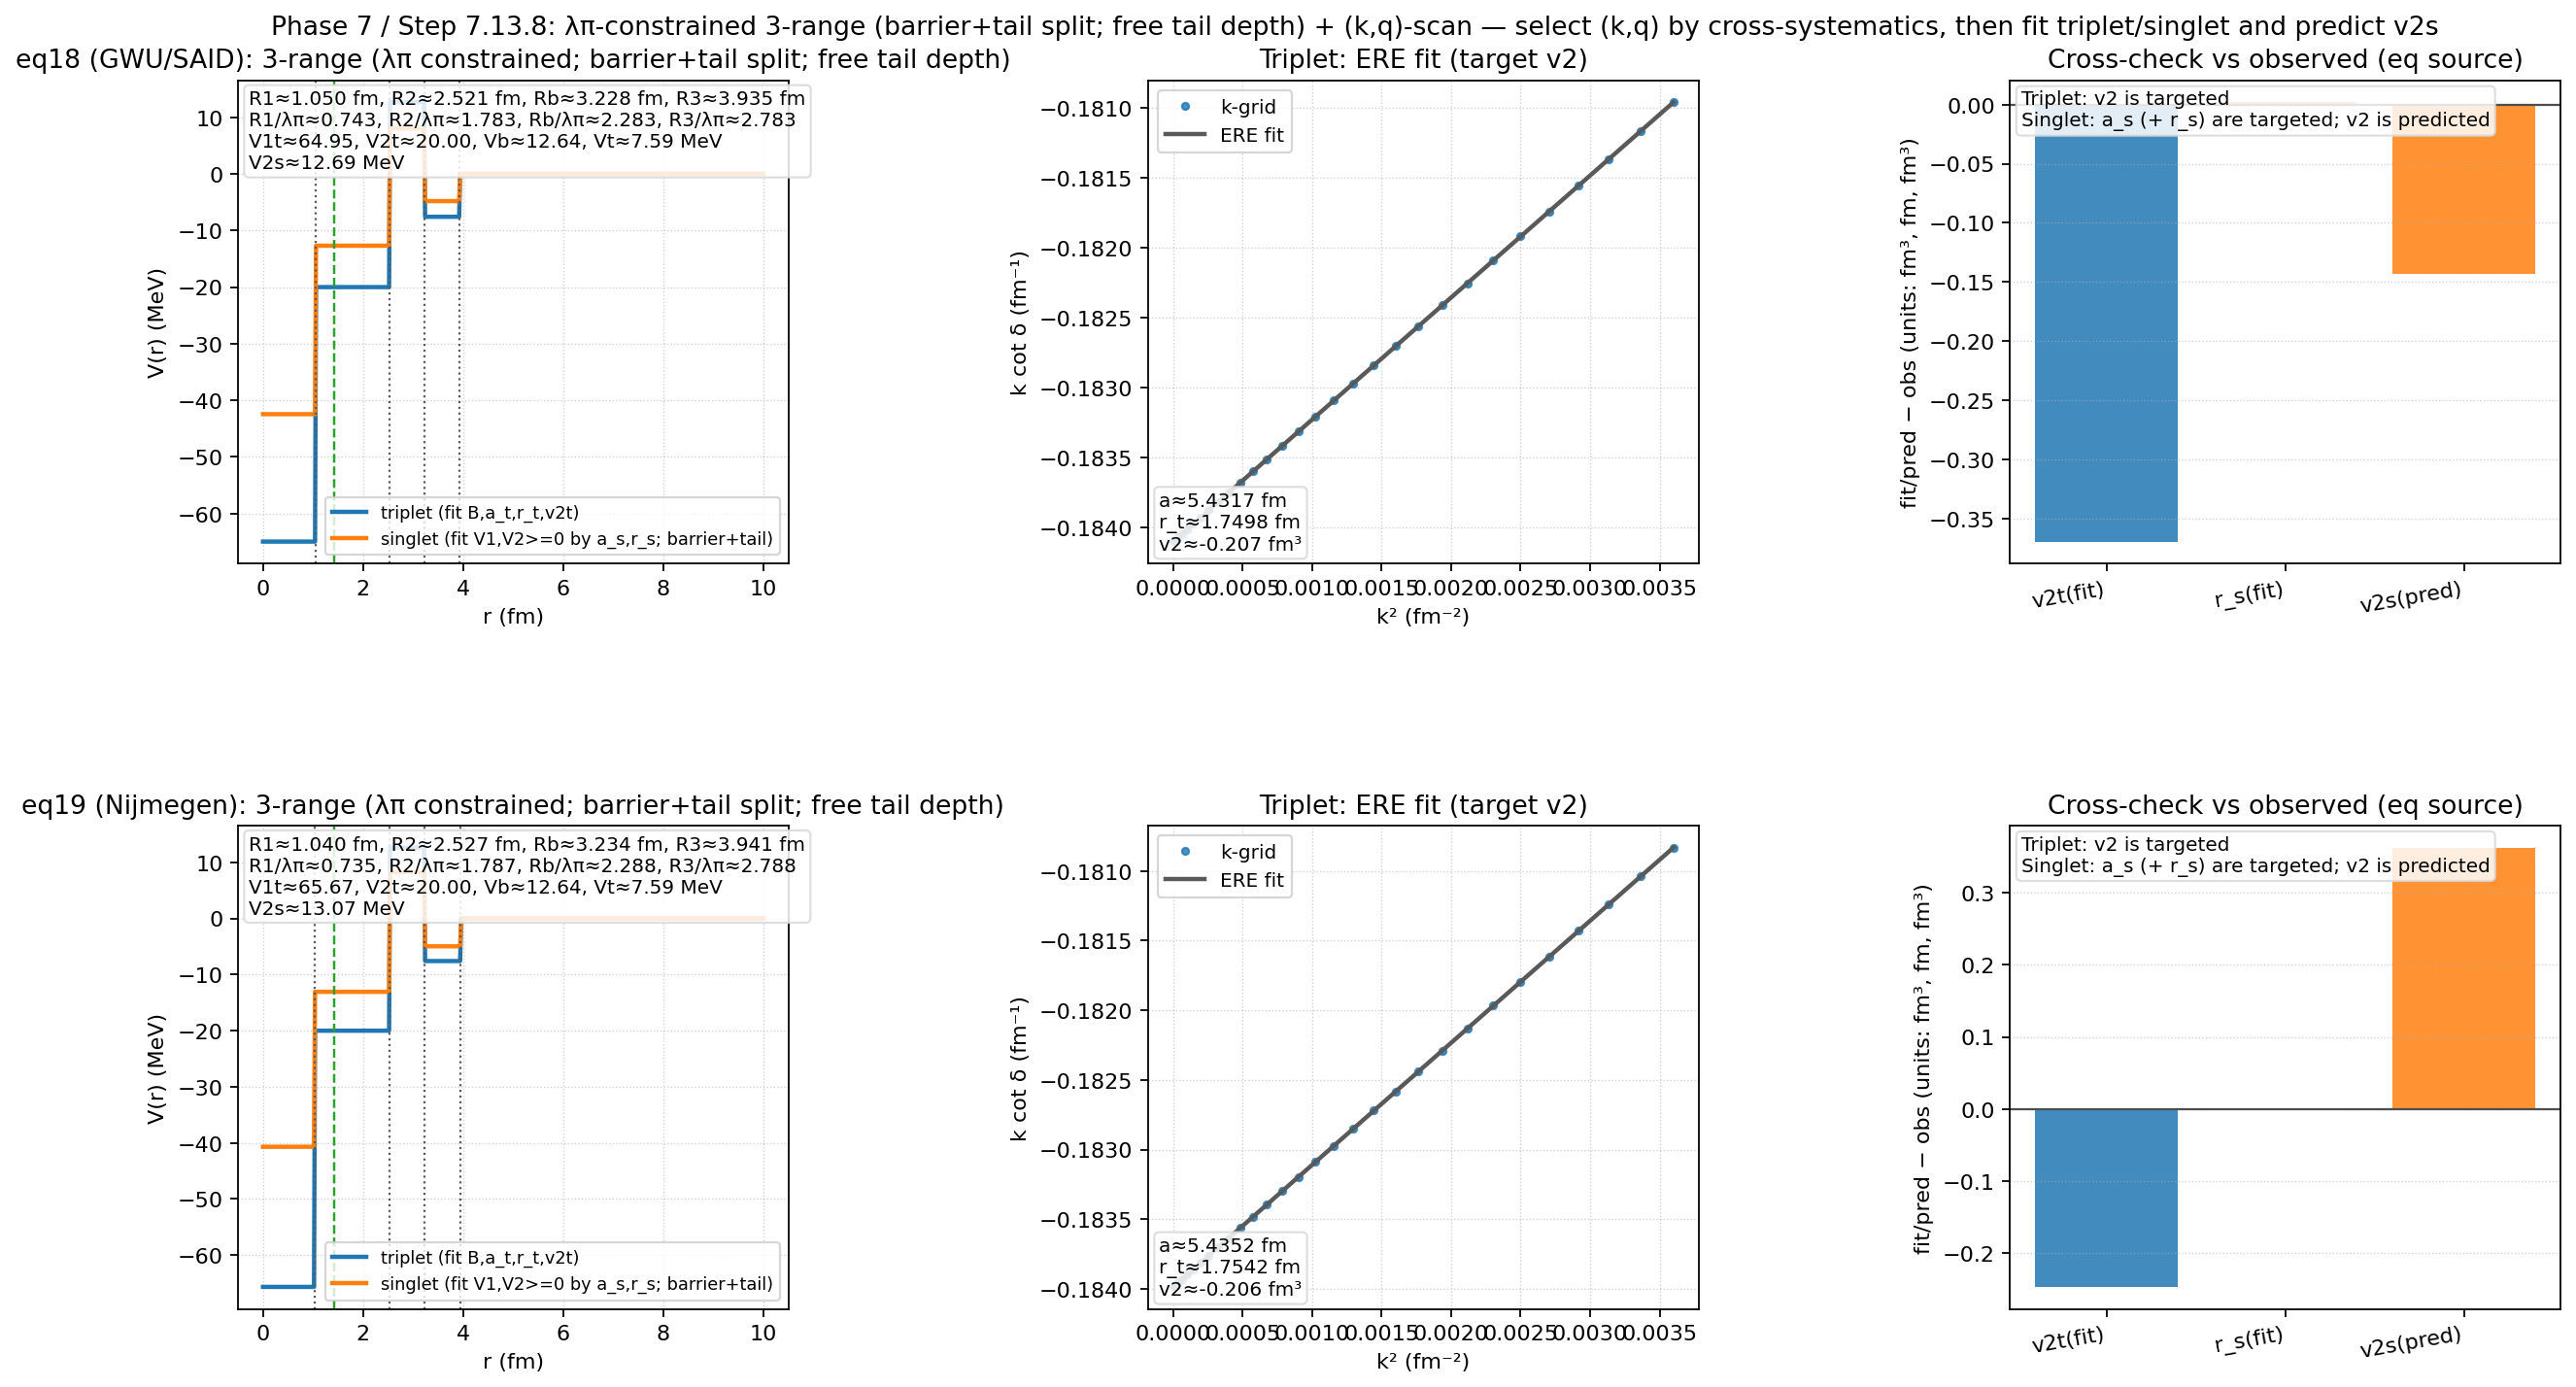

Values plotted in this chart, from the file beside it:
dataset, eq_label, lambda_pi_pm_fm, R1_fm, R2_fm, Rb_fm, R3_fm, L3_total_fm, Lb_fm, Lt_fm, tail_factor, barrier_len_fraction, barrier_height_factor, V1_t_MeV, V2_t_MeV, V3_mean_t_MeV, V3_barrier_t_MeV, V3_tail_t_MeV, V1_s_MeV, V2_s_MeV, Vb_s_MeV, Vt_s_MeV, v2s_pred_fm3, v2s_obs_fm3
eq18 (GWU/SAID), 18, 1.414, 1.05, 2.521, 3.228, 3.935, 1.414, 0.7069, 0.7069, 0.6321, 0.5, 1, 64.95, 20, 12.64, 12.64, 7.585, 42.44, 12.69, 8.022, 4.813, -0.1481, -0.005
eq19 (Nijmegen), 19, 1.414, 1.04, 2.527, 3.234, 3.941, 1.414, 0.7069, 0.7069, 0.6321, 0.5, 1, 65.67, 20, 12.64, 12.64, 7.585, 40.69, 13.07, 8.265, 4.959, -0.1177, -0.48
